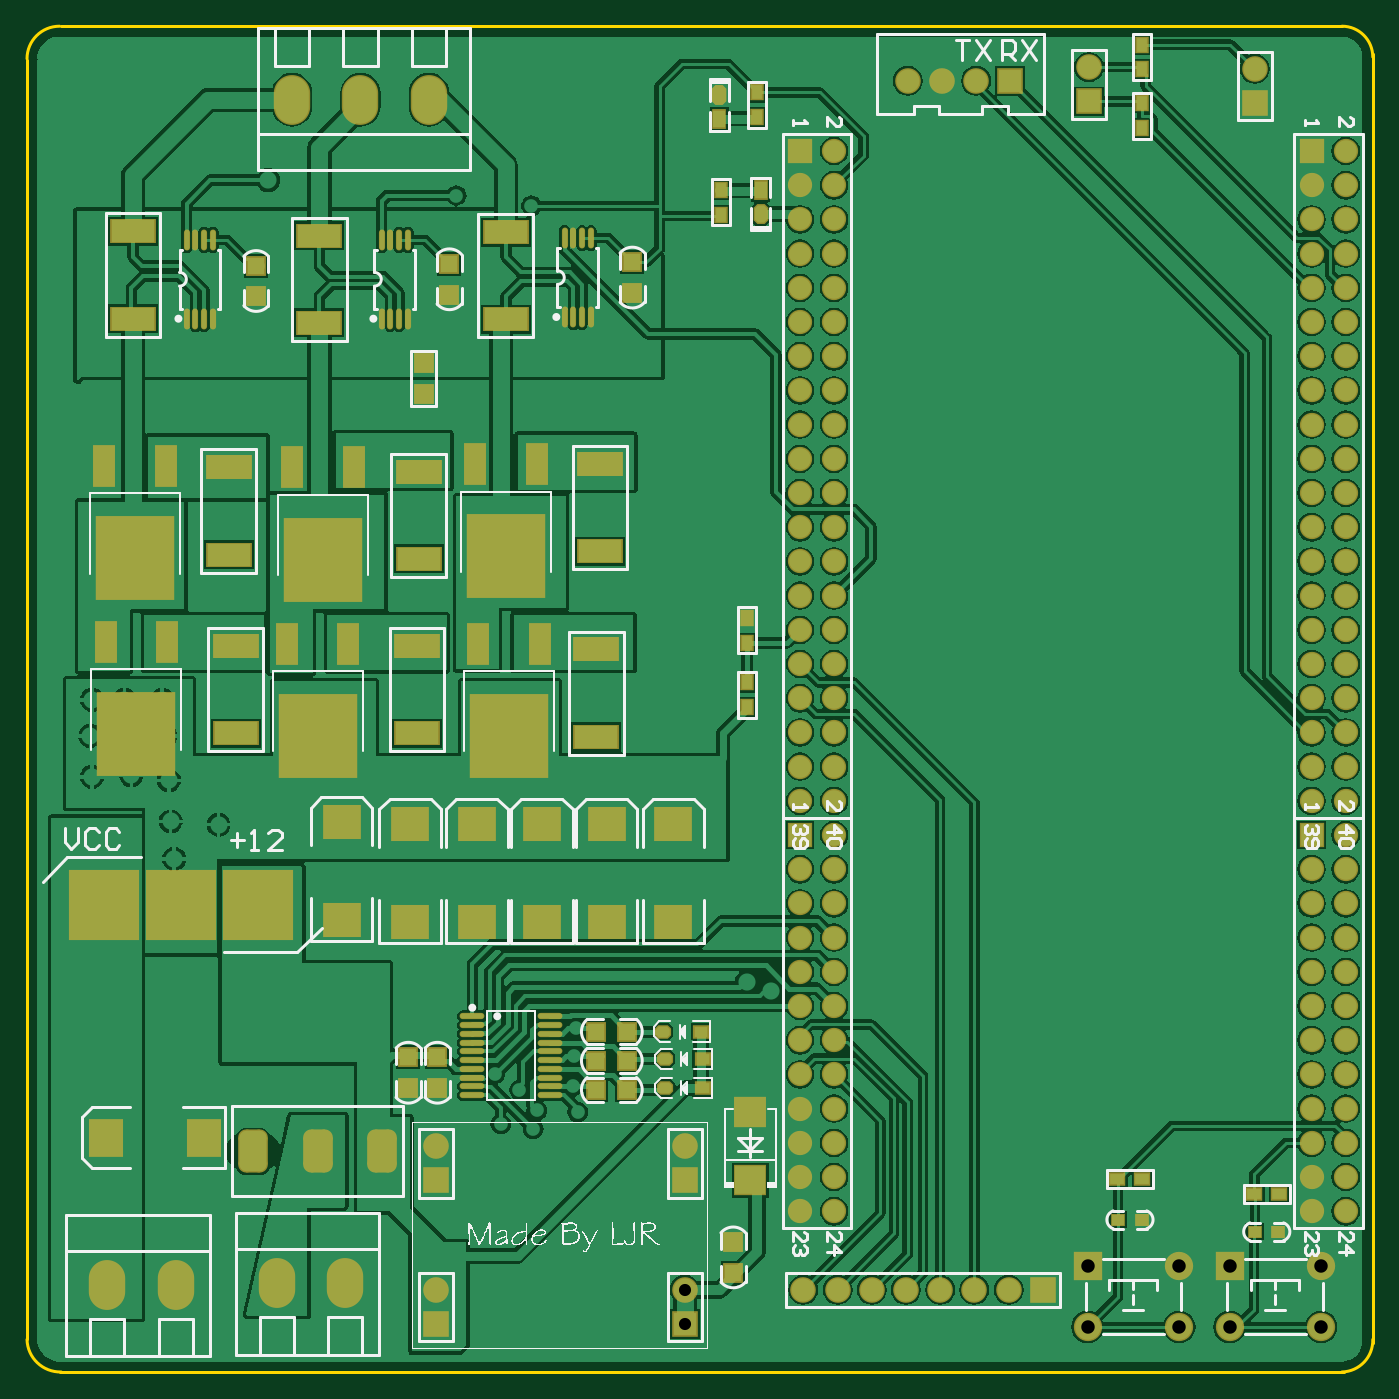
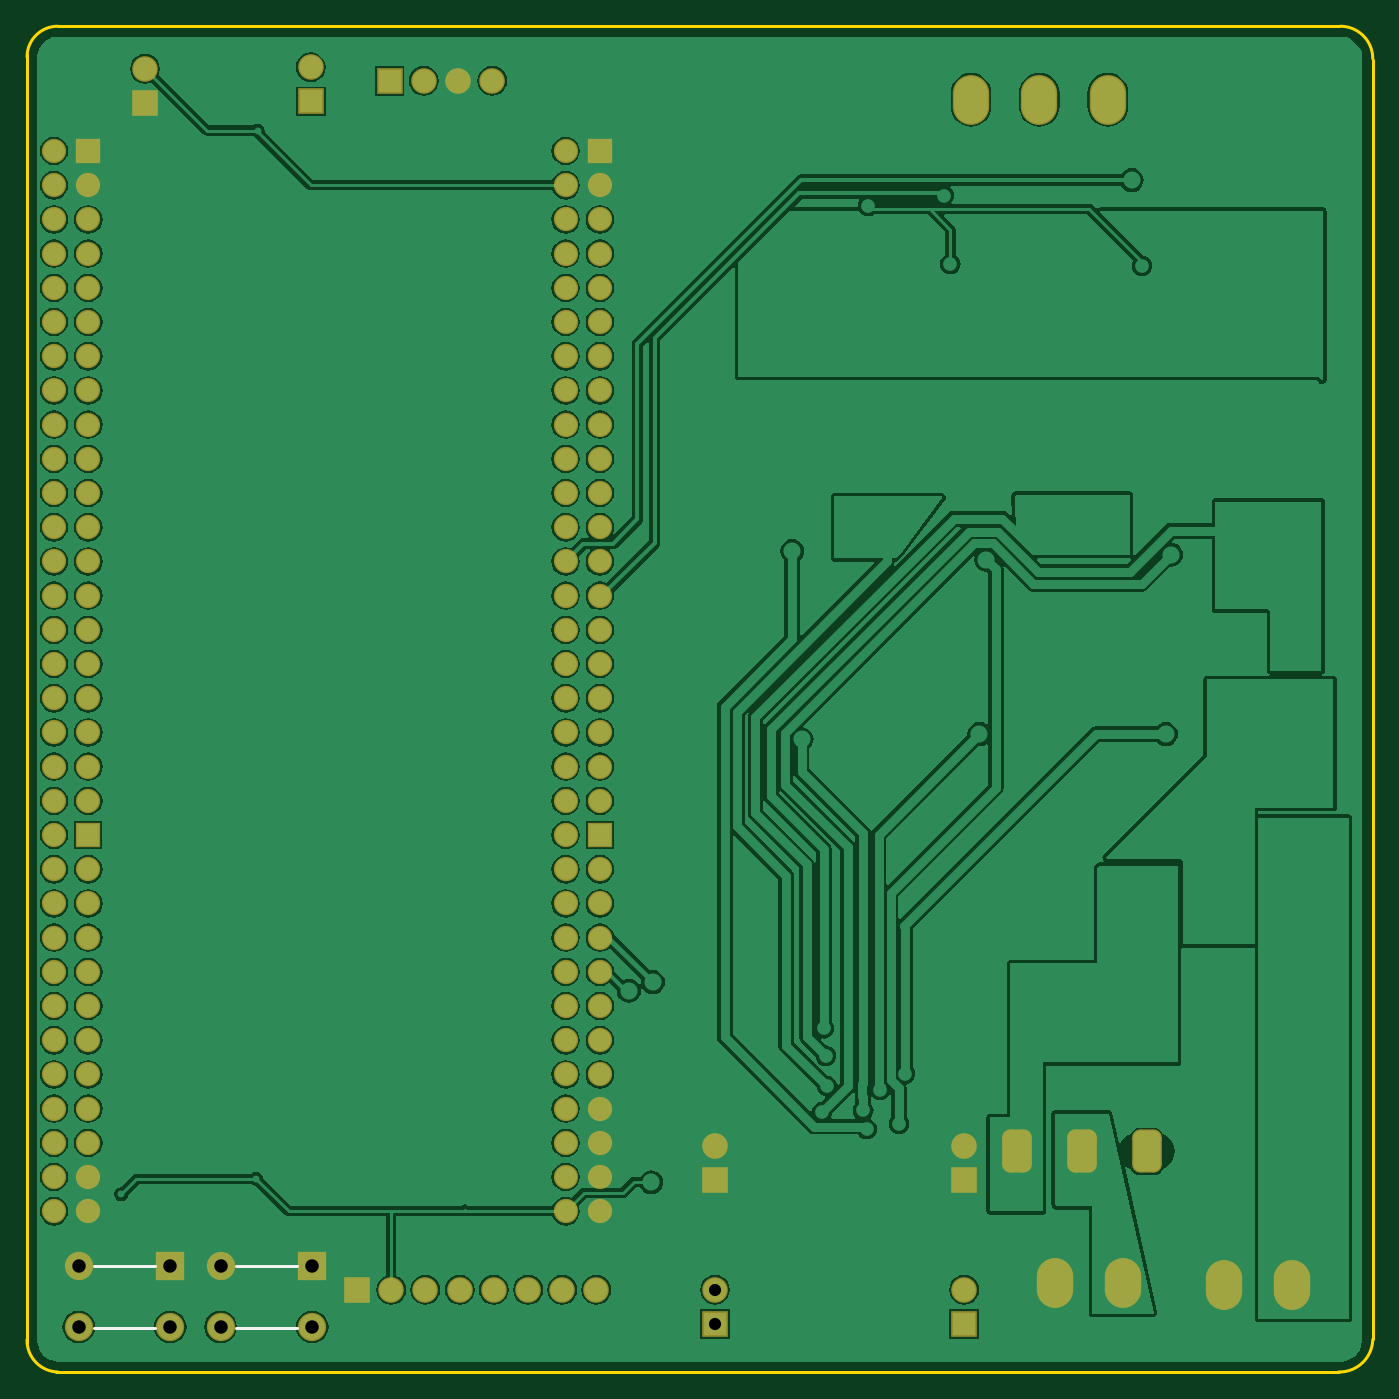
Circuit board: 10 layer files. Board 99.9 x 99.9 mm.
- drill: FOC_Lite-RoundHoles.TXT (3404 bytes)
- drill: FOC_Lite-SlotHoles.TXT (219 bytes)
- bottom_copper: FOC_Lite.GBL (99403 bytes)
- bottom_silk: FOC_Lite.GBO (310 bytes)
- bottom_mask: FOC_Lite.GBS (4282 bytes)
- outline: FOC_Lite.GM1 (509 bytes)
- top_copper: FOC_Lite.GTL (126793 bytes)
- top_silk: FOC_Lite.GTO (54134 bytes)
- paste: FOC_Lite.GTP (4379 bytes)
- top_mask: FOC_Lite.GTS (8509 bytes)

=== drill: FOC_Lite-RoundHoles.TXT ===
M48
;Layer_Color=9474304
;FILE_FORMAT=2:5
INCH,LZ
;TYPE=PLATED
T1F00S00C0.01000
T2F00S00C0.02800
T3F00S00C0.03200
T4F00S00C0.03500
T5F00S00C0.03543
T6F00S00C0.03937
T8F00S00C0.04724
%
T01
X04845Y0147
X0524Y01425
X0484Y04535
T02
X017Y011
Y013
X018
X0185Y014
X0175
X017Y015
X02365Y01455
X0244
X02345Y0137
X0237Y0129
X02305
X0369Y0146
X048Y018
X0495
X051
X05175Y0195
X05025
X04875
X04725
X048Y021
X0495
X051
X05175Y0225
X05025
X04875
X04725
X048Y024
X0495
X051
X05175Y0255
X05025
X04875
X04725
X048Y027
X0495
X05025Y0285
X04875
X04725
X048Y03
X0495
X0465
X045
X04575Y0285
X04425
X045Y027
X0465
X04575Y0255
X0465Y024
X045
X04575Y0225
X0465Y021
X04575Y0195
X0465Y018
X03685Y02045
X0345Y03
X0269Y0233
X02675Y0225
X0249
X02485Y02325
X02565Y0233
X0231
X0232Y0223
X022
Y0233
X0208Y023
X02Y0224
X01845
X01745Y02245
X0174Y02355
X01845
X0201Y02405
X02Y02515
X01995Y02635
X01885Y0265
Y02765
X01985
X01975Y0287
X01865
X0177
X01765Y02765
X0177Y02645
X0214Y02505
X022Y021
X023
X0235Y02
X0245
X0255
X026Y019
X025
X024
X023
X022
X0225Y02
X0185
X0175
X018Y021
X017
Y019
X018
X0185Y018
X0175
X018Y017
X017
X026
X029474Y017776
X0295Y0342
X03035
X03045Y03335
X03115Y0338
X03075Y0386
X02865Y03865
X0263Y0386
X0253Y03865
X0262Y03735
X02555Y0342
X0255Y0334
X0245
X02445Y03425
X02335
X0233Y03345
X0197Y0339
X01965Y03295
X0197Y032
X01865
Y03295
X01775
Y0339
X01865
X01775Y0319
Y0388
X0177Y04115
X01995Y0423
X02255Y0414
X02285Y0439
X021Y045
X02025Y0465
X01875
X018Y045
X0202Y0387
X0212
X02215Y03865
X02315Y0387
X0213Y03725
X02555Y0423
X02815Y04145
X02835Y04345
X03055Y04315
X03095Y04245
X0315Y045
X033
X0326Y03865
X0335
X0317
X0345Y036
X03525Y0345
X0345Y033
X03525Y0315
X04425
X04575
X0465Y033
X045
X0435
X04425Y0345
X04575
X0465Y036
X045
X0435
X04425Y0375
X04575
X0465Y039
X045
X0435
X042
X04275Y0405
X04425
X04575
X04275Y0375
Y0345
X04725
X04875
X05025
X0495Y036
X048
X04875Y0375
X05025
X0495Y039
X048
X04725Y0405
Y0375
X048Y033
X0495
X05025Y0315
X04875
X04725
T03
X0319Y01665
X031763Y0174043
X0318Y0183
X03185Y0191
X0302Y0173
X0307Y0167
X0306Y0161579
X02965Y0163
T04
X03755Y0202
X0325Y02755
X0273Y0277
X02185
X0217Y03295
X0271Y0328
X032775Y0330506
T05
X02775Y0104532
Y0114532
Y01465
X0350335
Y0114532
Y0104532
X0385Y01145
X0395
X0405
X0415
X0425
X0435
X0445
X0455
X0394Y01375
X0384
Y01475
X0394
X05336
Y01375
X05436
Y01475
Y01575
X05336
Y01675
X05436
Y01775
X05336
Y01875
X05436
Y01975
X05336
Y02075
X05436
Y02175
X05336
Y02275
X05436
Y02375
X05336
Y02475
Y02575
Y02675
Y02775
Y02875
Y02975
Y03075
X05436
Y02975
Y02875
Y02775
Y02675
Y02575
Y02475
X0394
Y02575
Y02675
Y02775
Y02875
Y02975
Y03075
X0384
Y02975
Y02875
Y02775
Y02675
Y02575
Y02475
Y02375
Y02275
Y02175
Y02075
Y01975
Y01875
Y01775
Y01675
Y01575
X0394
Y01675
Y01775
Y01875
Y01975
Y02075
Y02175
Y02275
Y02375
X0350335Y01565
X02775
X0384Y03175
Y03275
Y03375
Y03475
Y03575
Y03675
Y03775
Y03875
Y03975
Y04075
Y04175
Y04275
Y04375
Y04475
X0394
Y04375
Y04275
Y04175
Y04075
Y03975
Y03875
Y03775
Y03675
Y03575
Y03475
Y03375
Y03275
Y03175
X04155Y0468
X04255
X04355
X04455
X04685Y0462
X0517Y04615
X05336Y04475
X05436
Y04375
X05336
Y04275
X05436
Y04175
X05336
Y04075
X05436
Y03975
X05336
Y03875
X05436
Y03775
X05336
Y03675
X05436
Y03575
X05336
Y03475
X05436
Y03375
X05336
Y03275
X05436
Y03175
X05336
X0517Y04715
X04685Y0472
T06
X0468114Y0103642
Y0121358
X0494886
X0509614
Y0103642
X0494886
X0536386
Y0121358
T08
X01815Y0116
X02015
X0231Y01165
X0251
X02555Y04625
X02755
X02355
M30

=== drill: FOC_Lite-SlotHoles.TXT ===
M48
;Layer_Color=9474304
;FILE_FORMAT=2:5
INCH,LZ
;TYPE=PLATED
T7F00S00C0.03937
%
G90
G05
T07
G00X0224102Y0157559
M15
G01Y0152441
M16
G00X0243Y0157559
M15
G01Y0152441
M16
G00X0261898Y0157559
M15
G01Y0152441
M16
M17
M30

=== bottom_copper: FOC_Lite.GBL (99403 bytes, source omitted) ===
=== bottom_silk: FOC_Lite.GBO ===
G04*
G04 #@! TF.GenerationSoftware,Altium Limited,Altium Designer,20.0.2 (26)*
G04*
G04 Layer_Color=32896*
%FSLAX25Y25*%
%MOIN*%
G70*
G01*
G75*
%ADD11C,0.01000*%
D11*
X514000Y121500D02*
X532000D01*
X514000Y103500D02*
X532000Y103500D01*
X472500Y121500D02*
X490500D01*
X472500Y103500D02*
X490500Y103500D01*
M02*

=== bottom_mask: FOC_Lite.GBS ===
G04*
G04 #@! TF.GenerationSoftware,Altium Limited,Altium Designer,20.0.2 (26)*
G04*
G04 Layer_Color=16711935*
%FSLAX25Y25*%
%MOIN*%
G70*
G01*
G75*
%ADD54R,0.07099X0.07099*%
%ADD55C,0.07099*%
%ADD56R,0.07493X0.07493*%
%ADD57C,0.07493*%
%ADD58C,0.08280*%
%ADD59R,0.08280X0.08280*%
%ADD60O,0.10642X0.14580*%
%ADD61R,0.07493X0.07493*%
G04:AMPARAMS|DCode=62|XSize=86.74mil|YSize=126.11mil|CornerRadius=23.68mil|HoleSize=0mil|Usage=FLASHONLY|Rotation=180.000|XOffset=0mil|YOffset=0mil|HoleType=Round|Shape=RoundedRectangle|*
%AMROUNDEDRECTD62*
21,1,0.08674,0.07874,0,0,180.0*
21,1,0.03937,0.12611,0,0,180.0*
1,1,0.04737,-0.01968,0.03937*
1,1,0.04737,0.01968,0.03937*
1,1,0.04737,0.01968,-0.03937*
1,1,0.04737,-0.01968,-0.03937*
%
%ADD62ROUNDEDRECTD62*%
D54*
X384000Y447500D02*
D03*
X533600D02*
D03*
X384000Y247500D02*
D03*
X533600D02*
D03*
D55*
X394000Y447500D02*
D03*
X384000Y437500D02*
D03*
X394000D02*
D03*
X384000Y427500D02*
D03*
X394000D02*
D03*
X384000Y417500D02*
D03*
X394000D02*
D03*
X384000Y407500D02*
D03*
X394000D02*
D03*
X384000Y397500D02*
D03*
X394000D02*
D03*
X384000Y387500D02*
D03*
X394000D02*
D03*
X384000Y377500D02*
D03*
X394000D02*
D03*
X384000Y367500D02*
D03*
X394000D02*
D03*
X384000Y357500D02*
D03*
X394000D02*
D03*
X384000Y347500D02*
D03*
X394000D02*
D03*
X384000Y337500D02*
D03*
X394000D02*
D03*
X384000Y327500D02*
D03*
X394000D02*
D03*
X384000Y317500D02*
D03*
X394000D02*
D03*
X384000Y307500D02*
D03*
X394000D02*
D03*
X384000Y297500D02*
D03*
X394000D02*
D03*
X384000Y287500D02*
D03*
X394000D02*
D03*
X384000Y277500D02*
D03*
X394000D02*
D03*
X384000Y267500D02*
D03*
X394000D02*
D03*
X384000Y257500D02*
D03*
X394000D02*
D03*
X543600Y447500D02*
D03*
X533600Y437500D02*
D03*
X543600D02*
D03*
X533600Y427500D02*
D03*
X543600D02*
D03*
X533600Y417500D02*
D03*
X543600D02*
D03*
X533600Y407500D02*
D03*
X543600D02*
D03*
X533600Y397500D02*
D03*
X543600D02*
D03*
X533600Y387500D02*
D03*
X543600D02*
D03*
X533600Y377500D02*
D03*
X543600D02*
D03*
X533600Y367500D02*
D03*
X543600D02*
D03*
X533600Y357500D02*
D03*
X543600D02*
D03*
X533600Y347500D02*
D03*
X543600D02*
D03*
X533600Y337500D02*
D03*
X543600D02*
D03*
X533600Y327500D02*
D03*
X543600D02*
D03*
X533600Y317500D02*
D03*
X543600D02*
D03*
X533600Y307500D02*
D03*
X543600D02*
D03*
X533600Y297500D02*
D03*
X543600D02*
D03*
X533600Y287500D02*
D03*
X543600D02*
D03*
X533600Y277500D02*
D03*
X543600D02*
D03*
X533600Y267500D02*
D03*
X543600D02*
D03*
X533600Y257500D02*
D03*
X543600D02*
D03*
X394000Y137500D02*
D03*
X384000D02*
D03*
X394000Y147500D02*
D03*
X384000D02*
D03*
X394000Y157500D02*
D03*
X384000D02*
D03*
X394000Y167500D02*
D03*
X384000D02*
D03*
X394000Y177500D02*
D03*
X384000D02*
D03*
X394000Y187500D02*
D03*
X384000D02*
D03*
X394000Y197500D02*
D03*
X384000D02*
D03*
X394000Y207500D02*
D03*
X384000D02*
D03*
X394000Y217500D02*
D03*
X384000D02*
D03*
X394000Y227500D02*
D03*
X384000D02*
D03*
X394000Y237500D02*
D03*
X384000D02*
D03*
X394000Y247500D02*
D03*
X543600Y137500D02*
D03*
X533600D02*
D03*
X543600Y147500D02*
D03*
X533600D02*
D03*
X543600Y157500D02*
D03*
X533600D02*
D03*
X543600Y167500D02*
D03*
X533600D02*
D03*
X543600Y177500D02*
D03*
X533600D02*
D03*
X543600Y187500D02*
D03*
X533600D02*
D03*
X543600Y197500D02*
D03*
X533600D02*
D03*
X543600Y207500D02*
D03*
X533600D02*
D03*
X543600Y217500D02*
D03*
X533600D02*
D03*
X543600Y227500D02*
D03*
X533600D02*
D03*
X543600Y237500D02*
D03*
X533600D02*
D03*
X543600Y247500D02*
D03*
D56*
X445500Y468000D02*
D03*
X350335Y104532D02*
D03*
X277500D02*
D03*
X517000Y461500D02*
D03*
X350335Y146500D02*
D03*
X277500D02*
D03*
X468500Y462000D02*
D03*
D57*
X435500Y468000D02*
D03*
X425500D02*
D03*
X415500D02*
D03*
X350335Y114532D02*
D03*
X277500D02*
D03*
X517000Y471500D02*
D03*
X350335Y156500D02*
D03*
X277500D02*
D03*
X385000Y114500D02*
D03*
X395000D02*
D03*
X445000D02*
D03*
X435000D02*
D03*
X425000D02*
D03*
X415000D02*
D03*
X405000D02*
D03*
X468500Y472000D02*
D03*
D58*
X536386Y121358D02*
D03*
Y103642D02*
D03*
X509614D02*
D03*
X494886Y121358D02*
D03*
Y103642D02*
D03*
X468114D02*
D03*
D59*
X509614Y121358D02*
D03*
X468114D02*
D03*
D60*
X201500Y116000D02*
D03*
X181500D02*
D03*
X251000Y116500D02*
D03*
X231000D02*
D03*
X255500Y462500D02*
D03*
X275500D02*
D03*
X235500D02*
D03*
D61*
X455000Y114500D02*
D03*
D62*
X243000Y155000D02*
D03*
X261898D02*
D03*
X224102D02*
D03*
M02*

=== outline: FOC_Lite.GM1 ===
G04*
G04 #@! TF.GenerationSoftware,Altium Limited,Altium Designer,20.0.2 (26)*
G04*
G04 Layer_Color=16711935*
%FSLAX25Y25*%
%MOIN*%
G70*
G01*
G75*
%ADD11C,0.01000*%
D11*
X167500Y484000D02*
G03*
X158000Y474500I0J-9500D01*
G01*
X158000Y100000D02*
G03*
X168000Y90500I9750J250D01*
G01*
X542500D02*
G03*
X551500Y100000I-250J9250D01*
G01*
Y475000D02*
G03*
X542500Y484000I-9000J0D01*
G01*
X158000Y100250D02*
Y474000D01*
X168000Y484000D02*
X542500D01*
X167750Y90500D02*
X543000D01*
X551500Y99000D02*
Y476000D01*
M02*

=== top_copper: FOC_Lite.GTL (126793 bytes, source omitted) ===
=== top_silk: FOC_Lite.GTO (54134 bytes, source omitted) ===
=== paste: FOC_Lite.GTP ===
G04*
G04 #@! TF.GenerationSoftware,Altium Limited,Altium Designer,20.0.2 (26)*
G04*
G04 Layer_Color=8421504*
%FSLAX25Y25*%
%MOIN*%
G70*
G01*
G75*
%ADD18R,0.03150X0.04000*%
%ADD19R,0.08823X0.08061*%
%ADD20O,0.01390X0.05724*%
%ADD21R,0.03500X0.05000*%
G04:AMPARAMS|DCode=22|XSize=50mil|YSize=35mil|CornerRadius=0mil|HoleSize=0mil|Usage=FLASHONLY|Rotation=90.000|XOffset=0mil|YOffset=0mil|HoleType=Round|Shape=Octagon|*
%AMOCTAGOND22*
4,1,8,0.00875,0.02500,-0.00875,0.02500,-0.01750,0.01625,-0.01750,-0.01625,-0.00875,-0.02500,0.00875,-0.02500,0.01750,-0.01625,0.01750,0.01625,0.00875,0.02500,0.0*
%
%ADD22OCTAGOND22*%

%ADD23R,0.04000X0.03150*%
%ADD24R,0.03500X0.03000*%
%ADD25R,0.05000X0.05000*%
%ADD26R,0.09449X0.10236*%
%ADD27R,0.20000X0.20000*%
%ADD28R,0.03937X0.03150*%
G04:AMPARAMS|DCode=29|XSize=39.37mil|YSize=31.5mil|CornerRadius=0mil|HoleSize=0mil|Usage=FLASHONLY|Rotation=180.000|XOffset=0mil|YOffset=0mil|HoleType=Round|Shape=Octagon|*
%AMOCTAGOND29*
4,1,8,-0.01968,0.00787,-0.01968,-0.00787,-0.01181,-0.01575,0.01181,-0.01575,0.01968,-0.00787,0.01968,0.00787,0.01181,0.01575,-0.01181,0.01575,-0.01968,0.00787,0.0*
%
%ADD29OCTAGOND29*%

%ADD30R,0.05000X0.05000*%
%ADD31R,0.12598X0.06496*%
%ADD32O,0.06858X0.01433*%
%ADD33R,0.10236X0.09449*%
%ADD34R,0.22830X0.24410*%
%ADD35R,0.06300X0.11810*%
D18*
X368500Y292150D02*
D03*
Y284850D02*
D03*
Y311000D02*
D03*
Y303700D02*
D03*
X484000Y478650D02*
D03*
Y471350D02*
D03*
Y454200D02*
D03*
Y461500D02*
D03*
X361000Y428850D02*
D03*
Y436150D02*
D03*
X371500Y457350D02*
D03*
Y464650D02*
D03*
D19*
X369500Y146500D02*
D03*
Y166500D02*
D03*
D20*
X322839Y422024D02*
D03*
X320280D02*
D03*
X317721D02*
D03*
X315161D02*
D03*
X322839Y398976D02*
D03*
X320280D02*
D03*
X317721D02*
D03*
X315161D02*
D03*
X269339Y421524D02*
D03*
X266780D02*
D03*
X264221D02*
D03*
X261661D02*
D03*
X269339Y398476D02*
D03*
X266780D02*
D03*
X264221D02*
D03*
X261661D02*
D03*
X212339Y421524D02*
D03*
X209780D02*
D03*
X207221D02*
D03*
X204661D02*
D03*
X212339Y398476D02*
D03*
X209780D02*
D03*
X207221D02*
D03*
X204661D02*
D03*
D21*
X360474Y457000D02*
D03*
X372526Y435999D02*
D03*
D22*
X360474Y464001D02*
D03*
X372526Y429000D02*
D03*
D23*
X476850Y147000D02*
D03*
X484150D02*
D03*
X516850Y142500D02*
D03*
X524150D02*
D03*
D24*
X523900Y131500D02*
D03*
X517000D02*
D03*
X483900Y135000D02*
D03*
X477000D02*
D03*
D25*
X364500Y128500D02*
D03*
Y119500D02*
D03*
X274000Y376500D02*
D03*
Y385500D02*
D03*
X225000Y405000D02*
D03*
Y414000D02*
D03*
X335000Y406000D02*
D03*
Y415000D02*
D03*
X278000Y182500D02*
D03*
Y173500D02*
D03*
X269500Y182500D02*
D03*
Y173500D02*
D03*
X281500Y405500D02*
D03*
Y414500D02*
D03*
D26*
X181130Y159000D02*
D03*
X209870D02*
D03*
D27*
X180500Y227000D02*
D03*
X203000D02*
D03*
X225500D02*
D03*
D28*
X355012Y190000D02*
D03*
X355512Y182000D02*
D03*
Y173500D02*
D03*
D29*
X343988Y190000D02*
D03*
X344488Y182000D02*
D03*
Y173500D02*
D03*
D30*
X333500Y190000D02*
D03*
X324500D02*
D03*
X333500Y181500D02*
D03*
X324500D02*
D03*
X333500Y173000D02*
D03*
X324500D02*
D03*
D31*
X243500Y397244D02*
D03*
Y422756D02*
D03*
X189000Y398500D02*
D03*
Y424012D02*
D03*
X298000Y398244D02*
D03*
Y423756D02*
D03*
X324500Y276244D02*
D03*
Y301756D02*
D03*
X272000Y277244D02*
D03*
Y302756D02*
D03*
X219000Y277244D02*
D03*
Y302756D02*
D03*
X325500Y330500D02*
D03*
Y356012D02*
D03*
X272500Y328244D02*
D03*
Y353756D02*
D03*
X217000Y329500D02*
D03*
Y355012D02*
D03*
D32*
X310803Y171484D02*
D03*
Y174043D02*
D03*
Y176602D02*
D03*
Y179161D02*
D03*
Y181720D02*
D03*
Y184279D02*
D03*
Y186839D02*
D03*
Y189398D02*
D03*
Y191957D02*
D03*
Y194516D02*
D03*
X288197Y171484D02*
D03*
Y174043D02*
D03*
Y176602D02*
D03*
Y179161D02*
D03*
Y181720D02*
D03*
Y184279D02*
D03*
Y186839D02*
D03*
Y189398D02*
D03*
Y191957D02*
D03*
Y194516D02*
D03*
D33*
X270000Y250870D02*
D03*
Y222130D02*
D03*
X289500Y250870D02*
D03*
Y222130D02*
D03*
X308500Y250870D02*
D03*
Y222130D02*
D03*
X327500Y250870D02*
D03*
Y222130D02*
D03*
X347000Y250870D02*
D03*
Y222130D02*
D03*
X250000Y251370D02*
D03*
Y222630D02*
D03*
D34*
X299000Y276500D02*
D03*
X243000Y276520D02*
D03*
X190000Y277000D02*
D03*
X298000Y329020D02*
D03*
X244500Y328020D02*
D03*
X189500Y328500D02*
D03*
D35*
X290000Y303460D02*
D03*
X308000D02*
D03*
X234000Y303480D02*
D03*
X252000D02*
D03*
X181000Y303960D02*
D03*
X199000D02*
D03*
X289000Y355980D02*
D03*
X307000D02*
D03*
X235500Y354980D02*
D03*
X253500D02*
D03*
X180500Y355460D02*
D03*
X198500D02*
D03*
M02*

=== top_mask: FOC_Lite.GTS (8509 bytes, source omitted) ===
